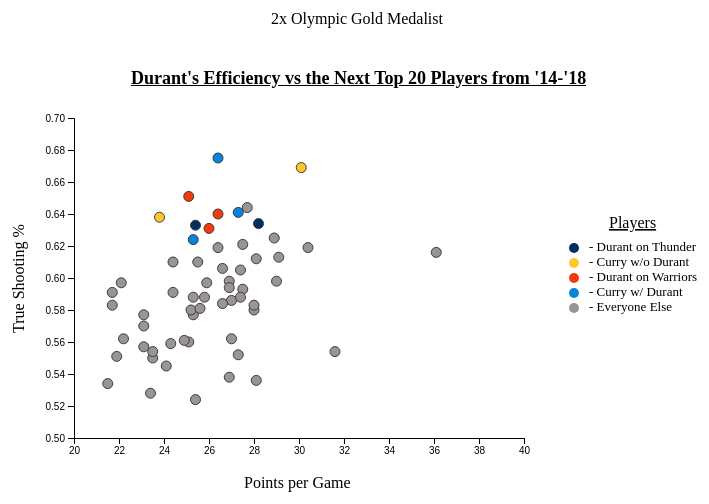
D3 v6 page, settled after 480 driven frames (8 s of simulated time); the page loaded 1 data file(s).


// ── kd.js
height = 500
width = 750
padding = 60

svg = d3.select('body')
    .append('svg')
    .attr('width', width)
    .attr('height', height)
    .attr('transform', 'translate(745,380)')

//div for tooltips
var div = d3.select("body")
    .append("div")
    .attr("class", "tooltip")
    .style("opacity", 0)
    .style('visibility', 'hidden');

d3.csv('kd_graph.csv', function(d) {
    return {
        players: d.Player,
        points: +d['PTS'],
        perc: +d['TS%'],
        year: +d.Year,
        team: d.Team
    }
}).then(function(data) {

    //scales
    var xScale = d3.scaleLinear()
        .domain([20, 40])
        .range([0, width - (padding * 5)])

    var yScale = d3.scaleLinear()
        .domain([0.5, 0.7])
        .range([height - padding, padding * 2])

    g = svg.append('g')
        .attr('transform', 'translate(100,0)')

    //circles
    g.selectAll('circle')
        .data(data)
        .enter()
        .append('circle')
        .attr('cx', d => xScale(d.points))
        .attr('cy', d => yScale(d.perc))
        .attr('r', 5)
        .attr('stroke', '#3E3C3C')
        // .style('fill', 'red')
        .style('fill', function(d) {
            if(((d.players == 'Durant') && (d.year == 2014)) ||
                (d.players == 'Durant') && (d.year == 2015)) {
                return '#002D62';
            } else if (d.players == 'Durant'){
                return '#F13B0E';
            } else if (((d.players == 'Curry') && (d.year == 2014)) ||
                ((d.players == 'Curry') && (d.year == 2015))){
                return '#FFC72C';
            } else if (d.players == 'Curry') {
                return '#0784DC'
            } else {
                return '#9A9594';
            }
        })
        .on('mouseover', function() {
            div.style('visibility','visible')
        })
        .on("mousemove", function(event, d) {
            div.transition()
                .duration(20)
                .style("opacity", .9);
            div.html(d.players + '<br/>' + d.team + '<br/>' + d.year + "<br/>"
                + 'PTS: ' + d.points + '<br/>' + 'TS%: ' + d.perc)
                .style("left", "1240px")
                .style("top", (event.pageY - 40) + "px");
        })
        .on("mouseout", function(d) {
            div.transition()
                .duration(500)
                .style("opacity", 0);
        });


    //x axis
    g.append('g')
        .call(d3.axisBottom(xScale))
        .attr('transform', 'translate(0,' + (height - padding) + ')')

    //y axis
    g.append('g')
        .call(d3.axisLeft(yScale))

    //x axis title
    g.append('text')
        .text('Points per Game')
        .attr('x', 170)
        .attr('y', (height - 10))

    //y axis title
    g.append('text')
        .text('True Shooting %')
        .attr('transform', 'translate(-50, 335) rotate(-90)');


    //legend
    legend = svg.append('g')
        .attr('transform', 'translate(600,' + (height / 2) + ')')

    //legend-title
    legend.append('text')
        .text('Players')
        .attr('transform', 'translate(35, -20)')
        .attr('text-decoration', 'underline')

    //legend-dots
    legend.append('circle')
        .attr('r', 5)
        .style('fill', '#002D62')

    legend.append('circle')
        .attr('r', 5)
        .style('fill', '#FFC72C')
        .attr('transform', 'translate(0,15)')

    legend.append('circle')
        .attr('r', 5)
        .style('fill', '#F13B0E')
        .attr('transform', 'translate(0,30)')

    legend.append('circle')
        .attr('r', 5)
        .style('fill', '#0784DC')
        .attr('transform', 'translate(0,45)')

    legend.append('circle')
        .attr('r', 5)
        .style('fill', '#9A9594')
        .attr('transform', 'translate(0,60)')

    //legend-text
    legend.append('text')
        .text('- Durant on Thunder')
        .attr('transform', 'translate(15, 3)')
        .style('font-size', 13)

    legend.append('text')
        .text('- Curry w/o Durant')
        .attr('transform', 'translate(15, 18)')
        .style('font-size', 13)

    legend.append('text')
        .text('- Durant on Warriors')
        .attr('transform', 'translate(15, 33)')
        .style('font-size', 13)

    legend.append('text')
        .text('- Curry w/ Durant')
        .attr('transform', 'translate(15, 48)')
        .style('font-size', 13)

    legend.append('text')
        .text('- Everyone Else')
        .attr('transform', 'translate(15, 63)')
        .style('font-size', 13)

})


### data: kd_graph.csv
?Player, PTS, TS%, Year, Team
Westbrook, 28.1, 0.536, 2014, Thunder
Harden, 27.4, 0.605, 2014, Rockets
Durant, 25.4, 0.633, 2014, Thunder
James, 25.3, 0.577, 2014, Cavaliers
Davis, 24.4, 0.591, 2014, Pelicans
Cousins, 24.1, 0.545, 2014, Kings
Curry, 23.8, 0.638, 2014, Warriors
Aldridge, 23.4, 0.528, 2014, Trail Blazers
Griffin, 21.9, 0.551, 2014, Clippers
Irving, 21.7, 0.583, 2014, Cavaliers
Thompson, 21.7, 0.591, 2014, Warriors
Wade, 21.5, 0.534, 2014, Heat
Curry, 30.1, 0.669, 2015, Warriors
Harden, 29, 0.598, 2015, Rockets
Durant, 28.2, 0.634, 2015, Thunder
Cousins, 26.9, 0.538, 2015, Kings
James, 25.3, 0.588, 2015, Cavaliers
Lillard, 25.1, 0.56, 2015, Trail Blazers
Davis, 24.3, 0.559, 2015, Pelicans
DeRozan, 23.5, 0.55, 2015, Raptors
Westbrook, 23.5, 0.554, 2015, Thunder
George, 23.1, 0.557, 2015, Pacers
Thomas, 22.2, 0.562, 2015, Celtics
Thompson, 22.1, 0.597, 2015, Warriors
Westbrook, 31.6, 0.554, 2016, Thunder
Harden, 29.1, 0.613, 2016, Rockets
Thomas, 28.9, 0.625, 2016, Celtics
Davis, 28, 0.58, 2016, Pelicans
DeRozan, 27.3, 0.552, 2016, Raptors
Cousins, 27, 0.562, 2016, Kings
Lillard, 27, 0.586, 2016, Trail Blazers
James, 26.4, 0.619, 2016, Cavaliers
Leonard, 25.5, 0.61, 2016, Spurs
Curry, 25.3, 0.624, 2016, Warriors
Irving, 25.2, 0.58, 2016, Cavaliers
Durant, 25.1, 0.651, 2016, Warriors
Harden, 30.4, 0.619, 2017, Rockets
Davis, 28.1, 0.612, 2017, Pelicans
James, 27.5, 0.621, 2017, Cavaliers
Antetokounmpo, 26.9, 0.598, 2017, Bucks
Lillard, 26.9, 0.594, 2017, Trail Blazers
Durant, 26.4, 0.64, 2017, Warriors
Curry, 26.4, 0.675, 2017, Warriors
Westbrook, 25.4, 0.524, 2017, Thunder
Booker, 24.9, 0.561, 2017, Suns
Irving, 24.4, 0.61, 2017, Celtics
Aldridge, 23.1, 0.57, 2017, Spurs
Oladipo, 23.1, 0.577, 2017, Pacers
Harden, 36.1, 0.616, 2018, Rockets
George, 28, 0.583, 2018, Thunder
Antetokounmpo, 27.7, 0.644, 2018, Bucks
Embiid, 27.5, 0.593, 2018, 76ers
James, 27.4, 0.588, 2018, Lakers
Curry, 27.3, 0.641, 2018, Warriors
Booker, 26.6, 0.584, 2018, Suns
Leonard, 26.6, 0.606, 2018, Raptors
Durant, 26, 0.631, 2018, Warriors
Davis, 25.9, 0.597, 2018, Pelicans
Lillard, 25.8, 0.588, 2018, Trail Blazers
Beal, 25.6, 0.581, 2018, Wizards